The GitHub repository AlyonaChep/bird-identification-system contains a labelled image folder "dataset" with 5 categories: blackbird, blue tit, great tit, robin, sparrow. Examples follow, each with its label.

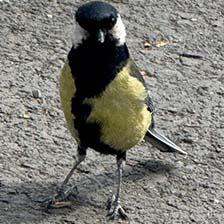
Label: great tit

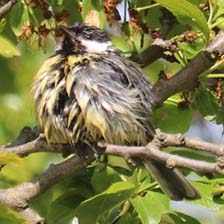
Label: great tit

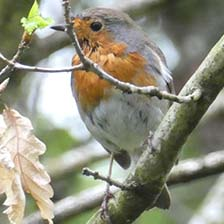
Label: robin

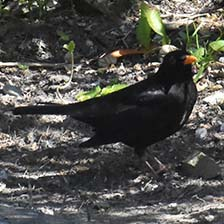
Label: blackbird

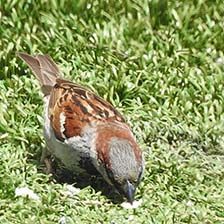
Label: sparrow

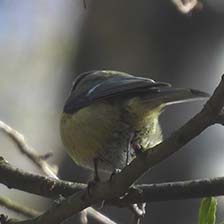
Label: blue tit
